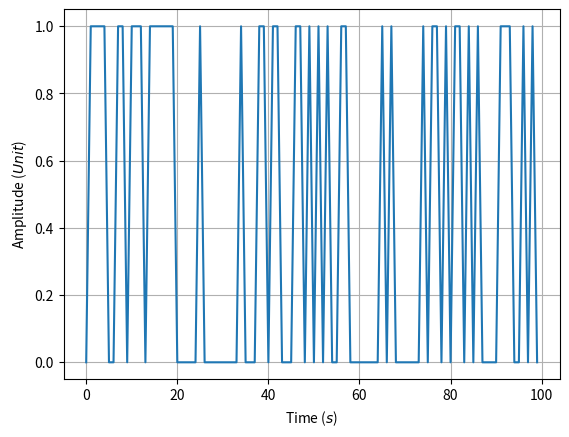
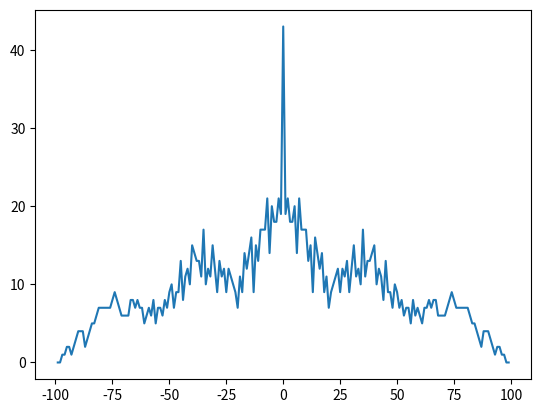
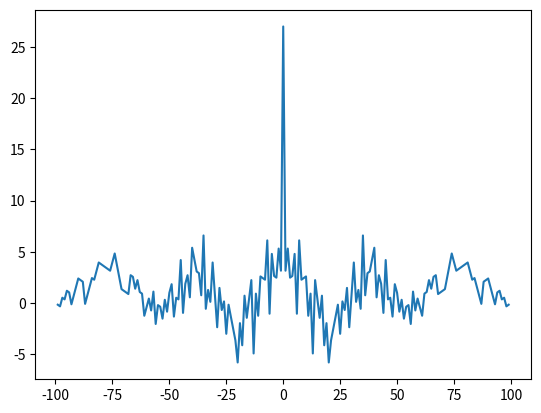
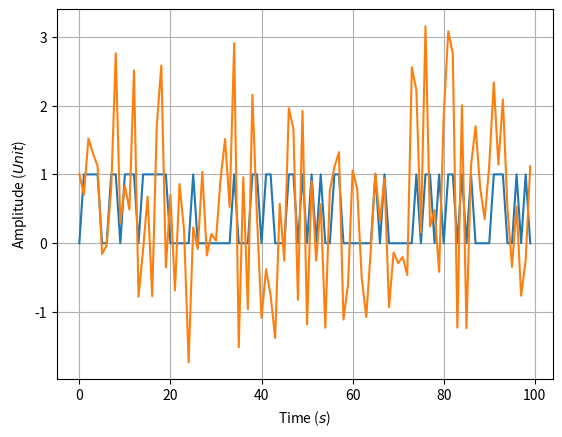
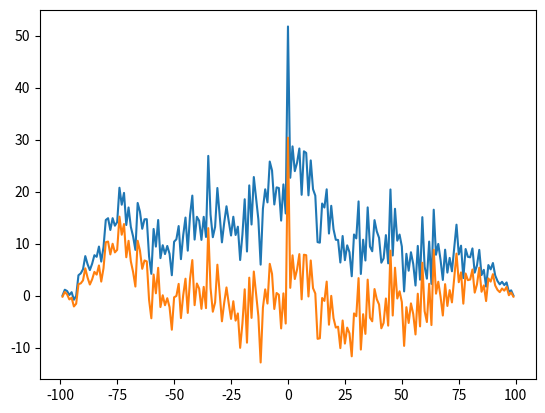
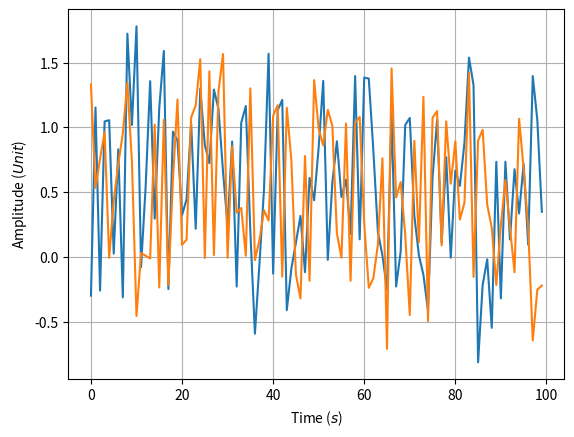
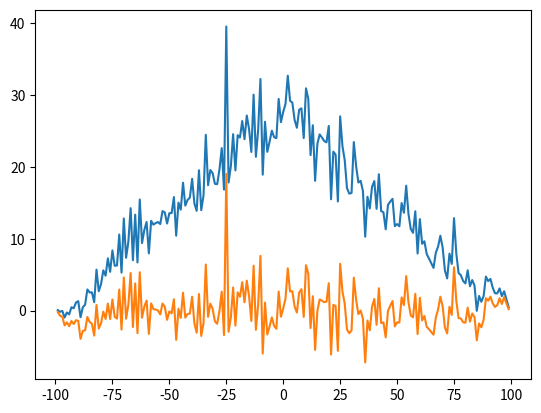
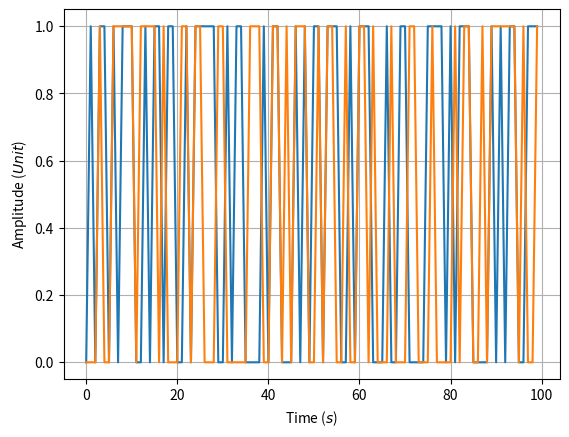
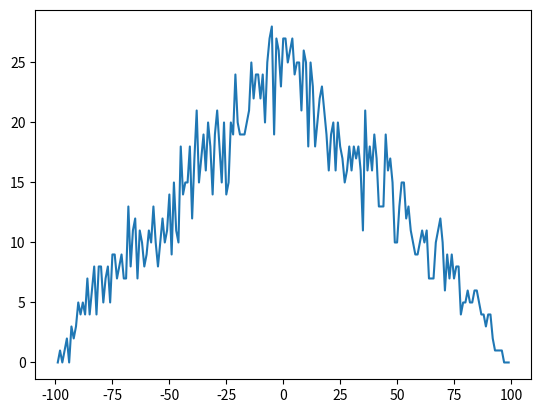
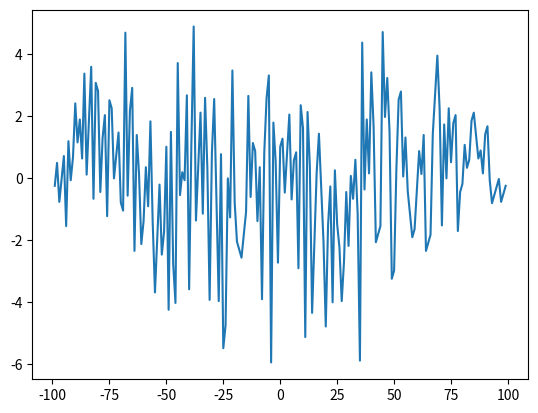
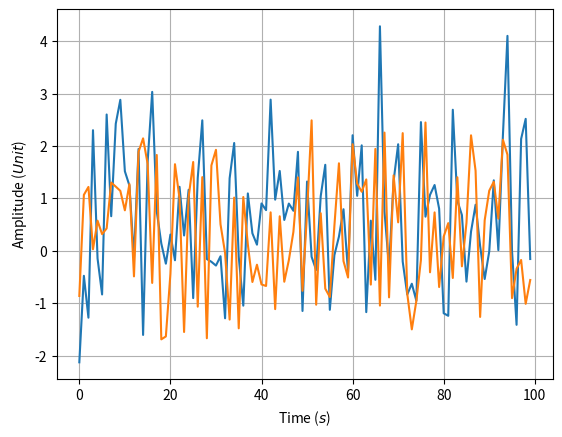
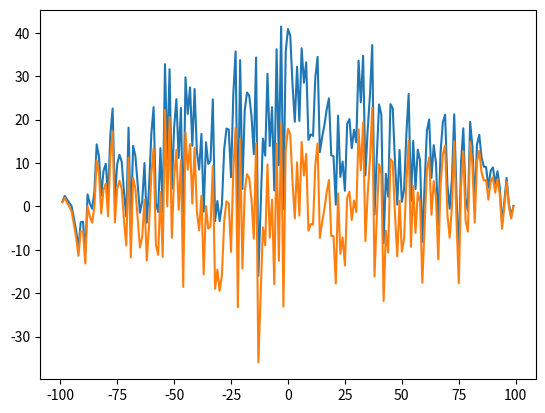
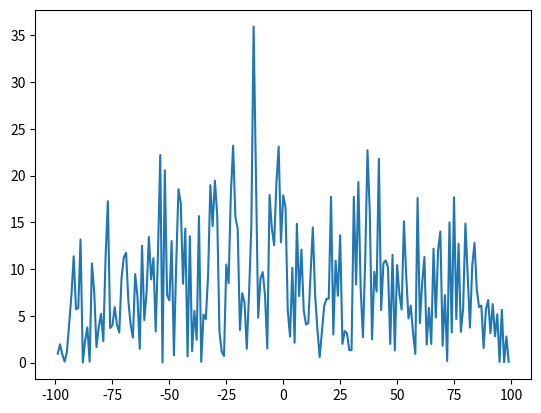
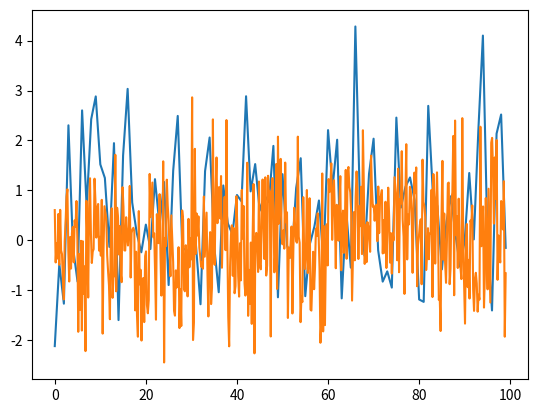
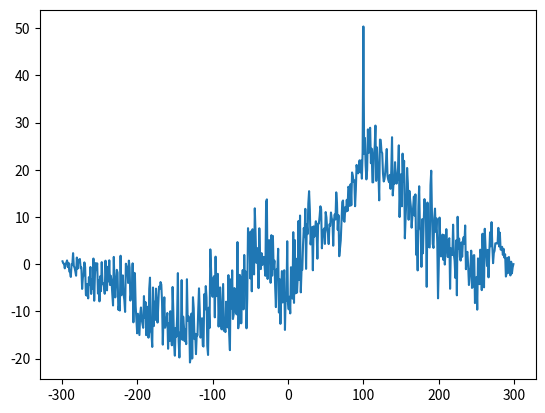

Write the Python code that produced these figures, in order.
# %reset -f

import numpy as np
from scipy import signal
import matplotlib.pyplot as plt



# rect function - code


npts=100

#t = np.linspace(0, 2*np.pi, npts, endpoint=True)   # time vector
t = np.linspace(0, npts-1, npts, endpoint=True)   # time vector

# a random 0-1 sequene - arbitrary sequence

y3=np.round(np.random.rand(npts))



plt.figure()
plt.plot(t,y3)
plt.xlabel('Time ($s$)')
plt.ylabel('Amplitude ($Unit$)')
plt.grid('on')


# auto-correlation of y3

sy3y3=signal.correlate(y3,y3)
t2=-1*t[::-1]
t2=np.append(t2, t[1:])

plt.figure()
plt.plot(t2,sy3y3)

# no changes to the signal (y3) -> peak at the center = no offset!
# perhaps only one peak and quite good separation to the sides (main- vs. sidelobes)
# -> quality depends on the arbitrary rect function ("code")


# normalization by the number of overlapping elements - including weighting

yt=np.ones(npts)
sytyt=signal.correlate(yt,yt)

rel=np.median(sy3y3)/np.median(sytyt)

plt.figure()
plt.plot(t2,sy3y3-rel*sytyt)





# + noise -> correlation y3-y3n 


noise=np.random.randn(npts)
y3n=y3+noise



plt.figure()
plt.plot(t,y3,t,y3n)
plt.xlabel('Time ($s$)')
plt.ylabel('Amplitude ($Unit$)')
plt.grid('on')



sy3y3n=signal.correlate(y3,y3n)

plt.figure()
plt.plot(t2,sy3y3n)


# normalization by the number of overlapping elements - including weighting

yt=np.ones(npts)
sytyt=signal.correlate(yt,yt)

rel=np.median(sy3y3n)/np.median(sytyt)

#plt.figure()
plt.plot(t2,sy3y3n-rel*sytyt)









# rect function shifted



npts=100

#t = np.linspace(0, 2*np.pi, npts, endpoint=True)   # time vector
t = np.linspace(0, npts-1, npts, endpoint=True)   # time vector

y3=np.round(np.random.rand(npts))

noise=np.random.randn(npts)
y3n=y3+noise/3

# shifted version of y3

y4=np.roll(y3,25)

# adding noise

noise=np.random.randn(npts)
y4n=y4+noise/3



plt.figure()
plt.plot(t,y3n,t,y4n)
plt.xlabel('Time ($s$)')
plt.ylabel('Amplitude ($Unit$)')
plt.grid('on')

# cross-correlation

sy3ny4n=signal.correlate(y3n,y4n)
t2=-1*t[::-1]
t2=np.append(t2, t[1:])

plt.figure()
plt.plot(t2,sy3ny4n)


# normalization by the number of overlapping elements - including weighting

yt=np.ones(npts)

# plt.figure()
# plt.plot(t,yt)

sytyt=signal.correlate(yt,yt)

# plt.figure()
# plt.plot(t2,sytyt)

rel=np.median(sy3ny4n)/np.median(sytyt)

#plt.figure()
plt.plot(t2,sy3ny4n-rel*sytyt)






# correlation of two random sequences


# another random 0-1 sequene

y4=np.round(np.random.rand(npts))


plt.figure()
plt.plot(t,y3,t,y4)
plt.xlabel('Time ($s$)')
plt.ylabel('Amplitude ($Unit$)')
plt.grid('on')


# cross-correlation y3-y4

sy3y4=signal.correlate(y3,y4)

t2=-1*t[::-1]
t2=np.append(t2, t[1:])

plt.figure()
plt.plot(t2,sy3y4)


# normalization by the number of overlapping elements - including weighting

yt=np.ones(npts)
sytyt=signal.correlate(yt,yt)

rel=np.median(sy3y4)/np.median(sytyt)

plt.figure()
plt.plot(t2,sy3y4-rel*sytyt)

# -> two random sequences of sufficient length have little/NO similarity





noise=np.random.randn(npts)
y3n=y3+noise

noise=np.random.randn(npts)
y4n=y4+noise


plt.figure()
plt.plot(t,y3n,t,y4n)
plt.xlabel('Time ($s$)')
plt.ylabel('Amplitude ($Unit$)')
plt.grid('on')

sy3ny4n=signal.correlate(y3n,y4n)
t2=-1*t[::-1]
t2=np.append(t2, t[1:])

plt.figure()
plt.plot(t2,sy3ny4n)

# normalization

rel=np.median(sy3ny4n)/np.median(sytyt)

# plt.figure()
plt.plot(t2,sy3ny4n-rel*sytyt)

plt.figure()
plt.plot(t2,abs(sy3ny4n-rel*sytyt))






# two code sequences of different length

# y3 as before - original "transmitted" sequence (arbitrary rect + noise)
# y5 received sequence = noise + noisy transmitted sequence





y5=np.random.randn(3*npts)
noise=np.random.randn(npts)
y5=np.append(y5,y3+noise/2)    # injection of noise y3
noise=np.random.randn(npts)
y5=np.append(y5,noise);


t5=np.linspace(0, npts-1, 5*npts, endpoint=True) 

plt.figure()
plt.plot(t,y3n)
plt.plot(t5,y5)


sy5y3=signal.correlate(y5,y3)

ll=int((len(sy5y3)-1)/2)
ts = np.linspace(-ll, ll, 2*ll+1, endpoint=True)   # time vector


plt.figure()
plt.plot(ts,sy5y3)

# position of the original sequence in the received sequence

sy5y3max=np.amax(sy5y3)
sy5y3maxpos=np.argmax(sy5y3)

ts[sy5y3maxpos]
# offset in respect to the center of the received sequence





